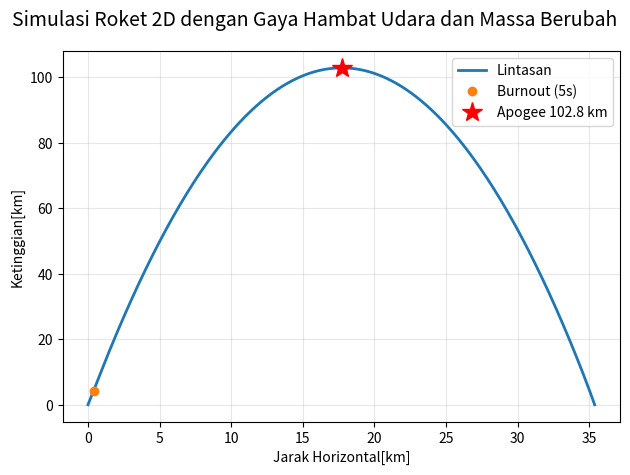

The matplotlib source for this figure:
import numpy as np
import matplotlib.pyplot as grafik
from scipy.integrate import solve_ivp
g0 = 9.8    # Konstanta gravitasi standar
R_bumi = 6371000.0

#ni nanti input, isi dulu karena vscode marah marah karena variabel ini gaada
M_PROP = 300.0
M_DRY = 200.0
sudut_peluncuran = 85
THRUST = 150000
ISP = 250.0 # Impuls spesifik (s)
diameter = 0.3 
# Kumpulan rumus ig
area = np.pi * (diameter/2)**2
MDOT = THRUST / (ISP * g0)   # Literally dm/dt yang nama lainnya M dot 
T_pembakaran = M_PROP/MDOT
M0 = M_PROP + M_DRY

def atmosfer(h):
    h = max(h,0.0)
    R_udara =  287.053  # R/Massa molar udara
    gamma = 1.4
    if h < 11000:    # Lapisan troposfer
        T = 288.15 - 0.0065*h   # T di sini adalah temperatur
        p = 101325 * (T/288.15)**5.25588
    elif h < 20000:   # Lapisan stratosfer
        T = 216.65
        p = 22632.1*np.exp(-g0*(h-11000)/(R_udara*T))
    elif h < 32000:
        T = 216.65 + 0.001 * (h-20000)
        p = 5474.89*(T/216.65)**(-34.1632)
    else:
        T = 228.65
        p = 868.02*np.exp(-g0*(h-32000)/(R_udara*T))

    rho = p/(R_udara*T)
    a = np.sqrt(gamma* R_udara * T)
    return rho,a

# fungsi koefisien drag ini make interpolasi linear, karena hubungan antara mereka itu rumit
# jadi dia nyimpen titik referensi untuk setiap mach berapa koef dragnya 
# np.interp menarik garis lurus diantara garis-garis tersebut. IFYKYK

def koefisien_drag(mach):  
    return float(np.interp(mach, [0.0, 0.8,1.0,1.2,2.0,3.0,5.0],
                           [0.30, 0.32,0.55,0.50,0.38,0.30,0.35]))

def dinamika(t:int,z:list,powered:bool):
    x,y,vx,vy,m = z
    v = np.sqrt(vx**2 + vy**2)
    sudut =  np.radians(sudut_peluncuran)
    thrust = THRUST if powered else 0.0
    Fx, Fy = thrust*np.cos(sudut), thrust*np.sin(sudut) # Gaya sumbu x dan y

    if v > 1e-6:
        rho,a = atmosfer(y)
        Fd = 0.5 * rho * v**2 * koefisien_drag(v/a) * area
        Fx -= Fd * vx/v
        Fy -= Fd* vy/v   # Gaya sumbu x dan y dikurangi gaya drag
    g = g0 * (R_bumi/(R_bumi+y))**2
    ax = Fx/m
    ay = Fy/m - g
    dm = -MDOT if powered else 0.0
    return [vx,vy, ax, ay, dm]

# PENTING: INGAT SEBELUMNYA BAHWA x,y,vx,vy, m = y
# Maka y adalah list yang berisi [x,y,vx,vy,m]

def cek_ground(t,y,powered):    # Ini fungsi yang pengen cek apakah roket mencapai tanah
    return y[1]                 # Karena y[1] adalah y, jika y = 0 maka roket mencapai tanah
cek_ground.terminal = True
cek_ground.direction = -1
def cek_apogee(t,y,powered):  # Apogee itu titik puncak, kali ini fungsi cek kecepatan vertikal
    return y[3]               # Kalau kecepatan vertikal = 0, roket berada di apogee
cek_apogee.terminal = False
cek_apogee.direction = -1

def simulasi():
    sudut = np.radians(sudut_peluncuran)
    y0 = [0.0, 0.0, 1e-3 * np.cos(sudut), 1e-3 * np.sin(sudut), M0]
    simulasi1 = solve_ivp(dinamika, (0,T_pembakaran), y0, args =(True,), method ="RK45", rtol =1e-8, atol= 1e-8, max_step = 1.0, events = ([cek_apogee, cek_ground]))
    # Perhatikan bahwa fungsi dinamika itu parameternya (t,y,bool), itu sudah ditulis di 0,T_pembakaran, y0, True
    # Ini setelah T pembakaran, Mprop habis
    simulasi2 = solve_ivp(dinamika, (T_pembakaran, T_pembakaran+2000), simulasi1.y[:, -1], args =(False,), method = "RK45", rtol = 1e-8, atol = 1e-8, max_step = 1.0, events = ([cek_apogee, cek_ground]))

    t = np.concatenate([simulasi1.t, simulasi2.t[1:]])
    z = np.hstack([simulasi1.y, simulasi2.y[:, 1:]])

    apogee_events =list(simulasi1.y_events[0])+list(simulasi2.y_events[0])
    apogee_times = list(simulasi1.t_events[0])+list(simulasi2.t_events[0])
    t_apo, y_apo = apogee_times[0], apogee_events[0]

    return t,z, t_apo,y_apo

def main():
    t,z,t_apo,y_apo = simulasi()
    x,y,vx,vy, m = z
    v = np.sqrt(vx**2+vy**2)
    i_burn = np.argmin(np.abs(t-T_pembakaran))


    fig, ax = grafik.subplots()
    ax.plot(x/1000, y/1000, color="tab:blue", lw = 2, label = "Lintasan")
    ax.plot(x[i_burn]/1000, y[i_burn]/1000, "o", color="tab:orange", label = f"Burnout ({T_pembakaran:.0f}s)")
    ax.plot(y_apo[0]/1000, y_apo[1]/1000, "r*", ms = 15, label = f"Apogee {y_apo[1]/1000:.1f} km")
    ax.set(xlabel = "Jarak Horizontal[km]", ylabel = "Ketinggian[km]")
    ax.grid(alpha=0.3); ax.legend()
    fig.suptitle("Simulasi Roket 2D dengan Gaya Hambat Udara dan Massa Berubah", fontsize = 14)
    fig.tight_layout()
    fig.savefig("hasil_simulasi_roket.png", dpi = 150)
    grafik.show()

main()
